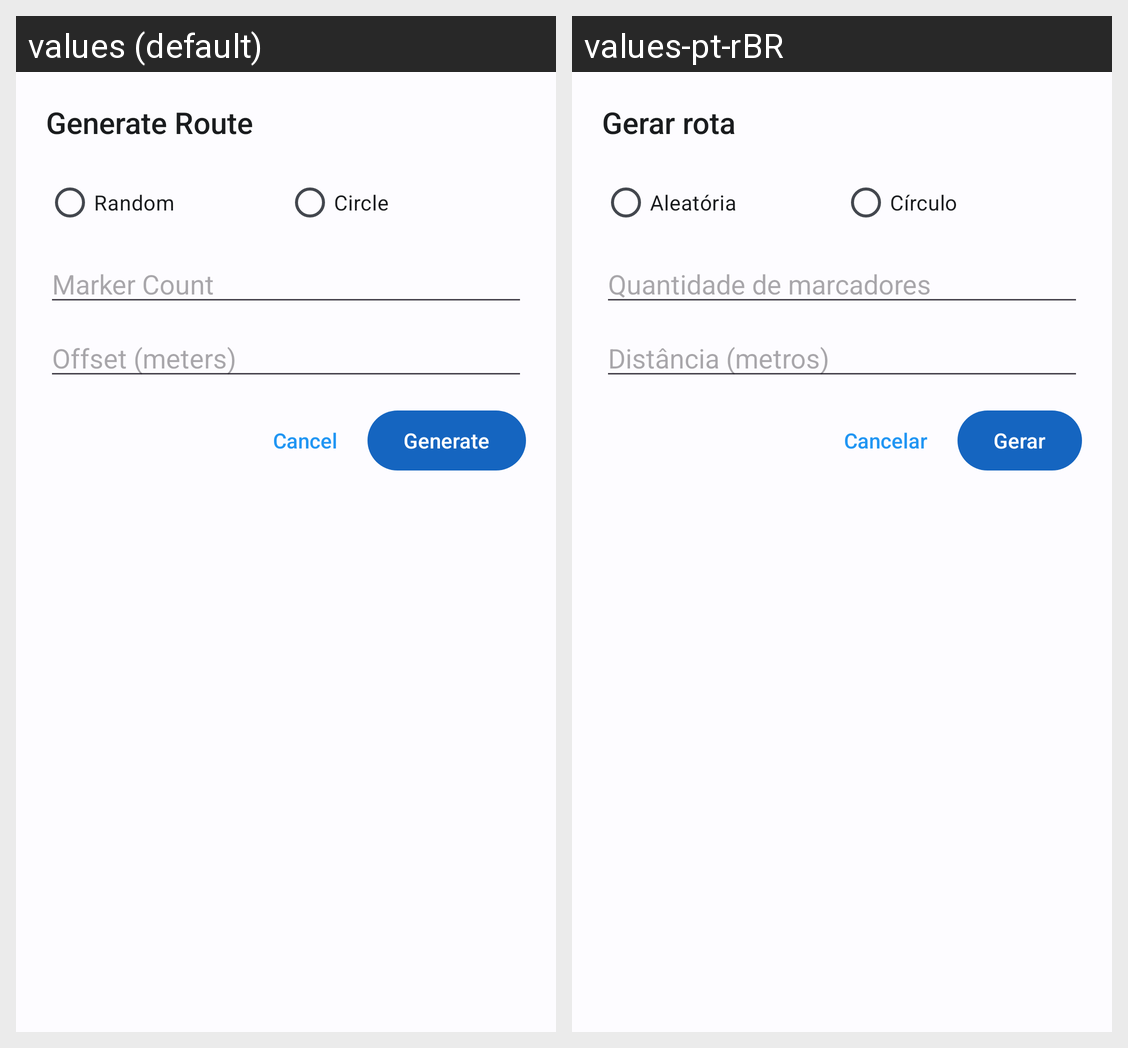

Translations of the strings shown on this Android screen, per locale in the grid:
Android screen res/layout/map_generate_panel.xml rendered under 2 locales, left to right: values (default), values-pt-rBR. Device: Nexus 5 (rendered at 1080×1920; each locale shown at half size, 540×960, under a caption strip naming it); theme Theme.PokeLocation.
Strings drawn on this screen, with the default value and each locale's value (text and hints the layout hard-codes, and strings that could not be matched under every locale, appear in the picture but are not listed):

map_generate_route_title
  values: Generate Route
  values-pt-rBR: Gerar rota

map_random
  values: Random
  values-pt-rBR: Aleatória

map_circle
  values: Circle
  values-pt-rBR: Círculo

map_marker_count
  values: Marker Count
  values-pt-rBR: Quantidade de marcadores

map_offset_meters
  values: Offset (meters)
  values-pt-rBR: Distância (metros)

cancel
  values: Cancel
  values-pt-rBR: Cancelar

map_generate
  values: Generate
  values-pt-rBR: Gerar
